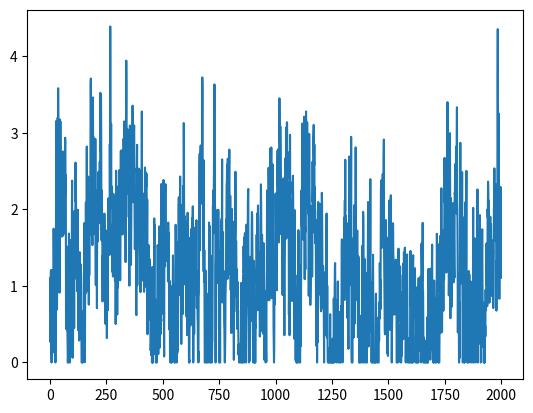

This chart was generated by the following Python code:
import numpy as np
from scipy import signal as ss
from scipy.stats import zscore
import matplotlib.pyplot as plt
def make_noise(num_traces=10, num_samples=1000, mean_fr = 1, std_fr = 1):
    num_samples = num_samples+2000
    # Normalised Frequencies
    # fv = np.linspace(0, 1, 40)
    # Amplitudes Of '1/f'                                
    # a = 1/(1+2*fv)                
    # Filter Numerator Coefficients              
    # b = ss.firls(43, fv, a)                                   

    B = [0.049922035, -0.095993537, 0.050612699, -0.004408786]
    A = [1, -2.494956002,   2.017265875,  -0.522189400]

    invfn = np.zeros((num_traces,num_samples))

    for i in np.arange(0,num_traces):
        # Create White Noise
        wn = np.random.normal(loc=1,scale=0.5,size=num_samples) 
        # Create '1/f' Noise
        invfn[i,:] = zscore(ss.lfilter(B, A, wn))                           

    # Rectify invfn (Remove negative values and rescaled to have a mean value of 1/1000)
    invfn[invfn<0] = 0
    invfn = invfn/np.mean(invfn)

    return invfn[:,2000:]

sample_list = make_noise(num_traces=10,num_samples=2000, mean_fr = 1, std_fr = 1)

plt.plot(sample_list[0])
print(np.mean(sample_list[0]))
plt.show()

